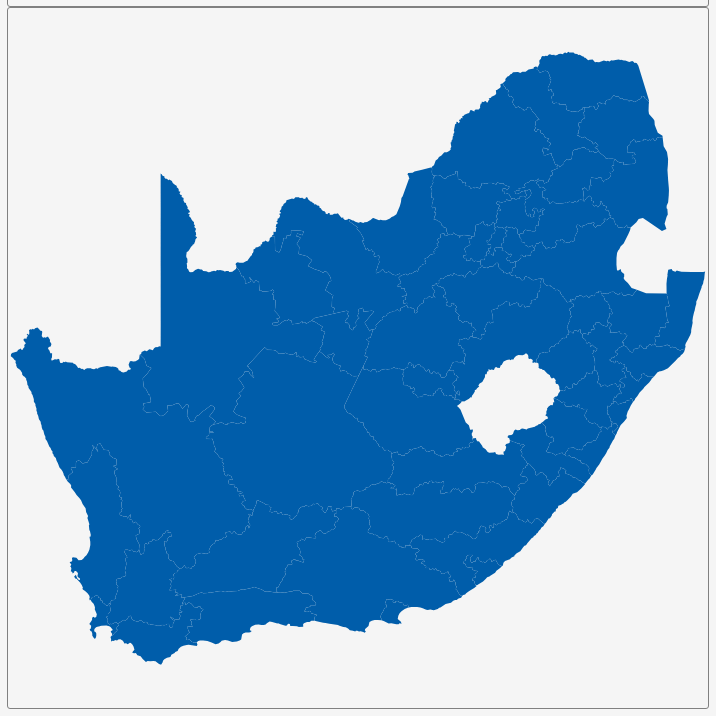
D3 v3 page, settled after 360 driven frames (6 s of simulated time); the page loaded 1 data file(s).


        var dim = 700;
        const center = {
            "lng": 24.6716,
            "lat": -28.668
        };
        var scale = 2689;

        var title = document.getElementById('title');
        title.style.width = dim;
        title.style.marginLeft = "calc(50% - " + (dim / 2) + "px)";
        var map = document.getElementById('map')
        map.style.width = dim;
        map.style.marginLeft = "calc(50% - " + (dim / 2) + "px)";

        var tooltip = d3
            .select("#map")
            .append("div")
            .attr("class", "tooltip")
            .attr("opacity", 0);
        var width = dim,
            height = dim;

        var svg = d3.select("#map")
            .append("svg")
            .attr("width", width)
            .attr("height", height);

        scale = scale * .9;// to give 5% padding on each side
        var projection = d3.geo.mercator()
            .center([center.lng, center.lat])
            .scale(scale)
            .translate([width / 2, height / 2]);
        var geoPath = d3.geo.path()
            .projection(projection);

        var g = svg.append("g");
        d3.json("geosource.json", function (json) {
            g.selectAll("path")
                .data(json.features)
                .enter()
                .append("path")
                .attr("d", geoPath)
                .attr("class", "polygon")
                .on("mouseover", mouseover)
                .on("mouseout", mouseout)
                .on("mousemove", mousemove);

            svg.call(d3.behavior.zoom().on("zoom", () => {
                g.attr("transform", "translate(" + d3.event.translate.join(",") + ")scale(" + d3.event.scale + ")");
            }));
        });
        function mouseover(d) {
            d3.select(this).attr("class", "hover");
            tooltip.style("opacity", 0.9);
            tooltip.html((d.properties.NAME_2 && "<b>" + d.properties.NAME_2 + "</b><br>" || '') +
                (d.properties.ENGTYPE_2 && d.properties.ENGTYPE_2 + "<br>" || '') +
                (d.properties.NAME_1 && d.properties.NAME_1));
        }
        function mouseout(d) {
            d3.select(this).attr("class", "polygon");
            tooltip.style("opacity", 0);
        }
        function mousemove(d) {
            tooltip.style({
                left: function () {
                    if (d3.event.pageX > 800) {
                        return d3.event.pageX - 180 + "px";
                    } else {
                        return d3.event.pageX + 23 + "px";
                    }
                },
                top: d3.event.pageY - 20 + "px",
            });
        }
    

### data: geosource.json
{
 "type": "FeatureCollection",
 "features": [
  {
   "type": "Feature",
   "geometry": {
    "type": "Polygon",
    "coordinates": "[... 1 items]"
   },
   "properties": {
    "GID_0": "ZAF",
    "NAME_0": "South Africa",
    "GID_1": "ZAF.1_1",
    "NAME_1": "Eastern Cape",
    "NL_NAME_1": "",
    "GID_2": "ZAF.1.1_1",
    "NAME_2": "Alfred Nzo",
    "VARNAME_2": "",
    "NL_NAME_2": "",
    "TYPE_2": "District Municipality",
    "ENGTYPE_2": "District Municipality",
    "CC_2": "DC44",
    "HASC_2": "ZA.EC.AN"
   }
  },
  {
   "type": "Feature",
   "geometry": {
    "type": "Polygon",
    "coordinates": "[... 1 items]"
   },
   "properties": {
    "GID_0": "ZAF",
    "NAME_0": "South Africa",
    "GID_1": "ZAF.1_1",
    "NAME_1": "Eastern Cape",
    "NL_NAME_1": "",
    "GID_2": "ZAF.1.2_1",
    "NAME_2": "Amathole",
    "VARNAME_2": "",
    "NL_NAME_2": "",
    "TYPE_2": "District Municipality",
    "ENGTYPE_2": "District Municipality",
    "CC_2": "DC12",
    "HASC_2": "ZA.EC.AT"
   }
  },
  {
   "type": "Feature",
   "geometry": {
    "type": "Polygon",
    "coordinates": "[... 1 items]"
   },
   "properties": {
    "GID_0": "ZAF",
    "NAME_0": "South Africa",
    "GID_1": "ZAF.1_1",
    "NAME_1": "Eastern Cape",
    "NL_NAME_1": "",
    "GID_2": "ZAF.1.3_1",
    "NAME_2": "Buffalo City",
    "VARNAME_2": "",
    "NL_NAME_2": "",
    "TYPE_2": "District Municipality",
    "ENGTYPE_2": "District Municipality",
    "CC_2": "BUF",
    "HASC_2": ""
   }
  },
  {
   "type": "Feature",
   "geometry": {
    "type": "Polygon",
    "coordinates": "[... 1 items]"
   },
   "properties": {
    "GID_0": "ZAF",
    "NAME_0": "South Africa",
    "GID_1": "ZAF.1_1",
    "NAME_1": "Eastern Cape",
    "NL_NAME_1": "",
    "GID_2": "ZAF.1.4_1",
    "NAME_2": "Cacadu",
    "VARNAME_2": "",
    "NL_NAME_2": "",
    "TYPE_2": "District Municipality",
    "ENGTYPE_2": "District Municipality",
    "CC_2": "DC10",
    "HASC_2": "ZA.EC.CC"
   }
  },
  {
   "type": "Feature",
   "geometry": {
    "type": "Polygon",
    "coordinates": "[... 1 items]"
   },
   "properties": {
    "GID_0": "ZAF",
    "NAME_0": "South Africa",
    "GID_1": "ZAF.1_1",
    "NAME_1": "Eastern Cape",
    "NL_NAME_1": "",
    "GID_2": "ZAF.1.5_1",
    "NAME_2": "Chris Hani",
    "VARNAME_2": "",
    "NL_NAME_2": "",
    "TYPE_2": "District Municipality",
    "ENGTYPE_2": "District Municipality",
    "CC_2": "DC13",
    "HASC_2": "ZA.EC.CH"
   }
  },
  {
   "type": "Feature",
   "geometry": {
    "type": "Polygon",
    "coordinates": "[... 1 items]"
   },
   "properties": {
    "GID_0": "ZAF",
    "NAME_0": "South Africa",
    "GID_1": "ZAF.1_1",
    "NAME_1": "Eastern Cape",
    "NL_NAME_1": "",
    "GID_2": "ZAF.1.6_1",
    "NAME_2": "Joe Gqabi",
    "VARNAME_2": "",
    "NL_NAME_2": "",
    "TYPE_2": "District Municipality",
    "ENGTYPE_2": "District Municipality",
    "CC_2": "DC14",
    "HASC_2": "ZA.EC.UH"
   }
  },
  {
   "type": "Feature",
   "geometry": {
    "type": "Polygon",
    "coordinates": "[... 1 items]"
   },
   "properties": {
    "GID_0": "ZAF",
    "NAME_0": "South Africa",
    "GID_1": "ZAF.1_1",
    "NAME_1": "Eastern Cape",
    "NL_NAME_1": "",
    "GID_2": "ZAF.1.7_1",
    "NAME_2": "Nelson Mandela Bay",
    "VARNAME_2": "",
    "NL_NAME_2": "",
    "TYPE_2": "District Municipality",
    "ENGTYPE_2": "District Municipality",
    "CC_2": "NMA",
    "HASC_2": "ZA.EC.NM"
   }
  },
  {
   "type": "Feature",
   "geometry": {
    "type": "Polygon",
    "coordinates": "[... 1 items]"
   },
   "properties": {
    "GID_0": "ZAF",
    "NAME_0": "South Africa",
    "GID_1": "ZAF.1_1",
    "NAME_1": "Eastern Cape",
    "NL_NAME_1": "",
    "GID_2": "ZAF.1.8_1",
    "NAME_2": "O.R.Tambo",
    "VARNAME_2": "",
    "NL_NAME_2": "",
    "TYPE_2": "District Municipality",
    "ENGTYPE_2": "District Municipality",
    "CC_2": "DC15",
    "HASC_2": "ZA.EC.TA"
   }
  },
  "... 44 more items"
 ]
}